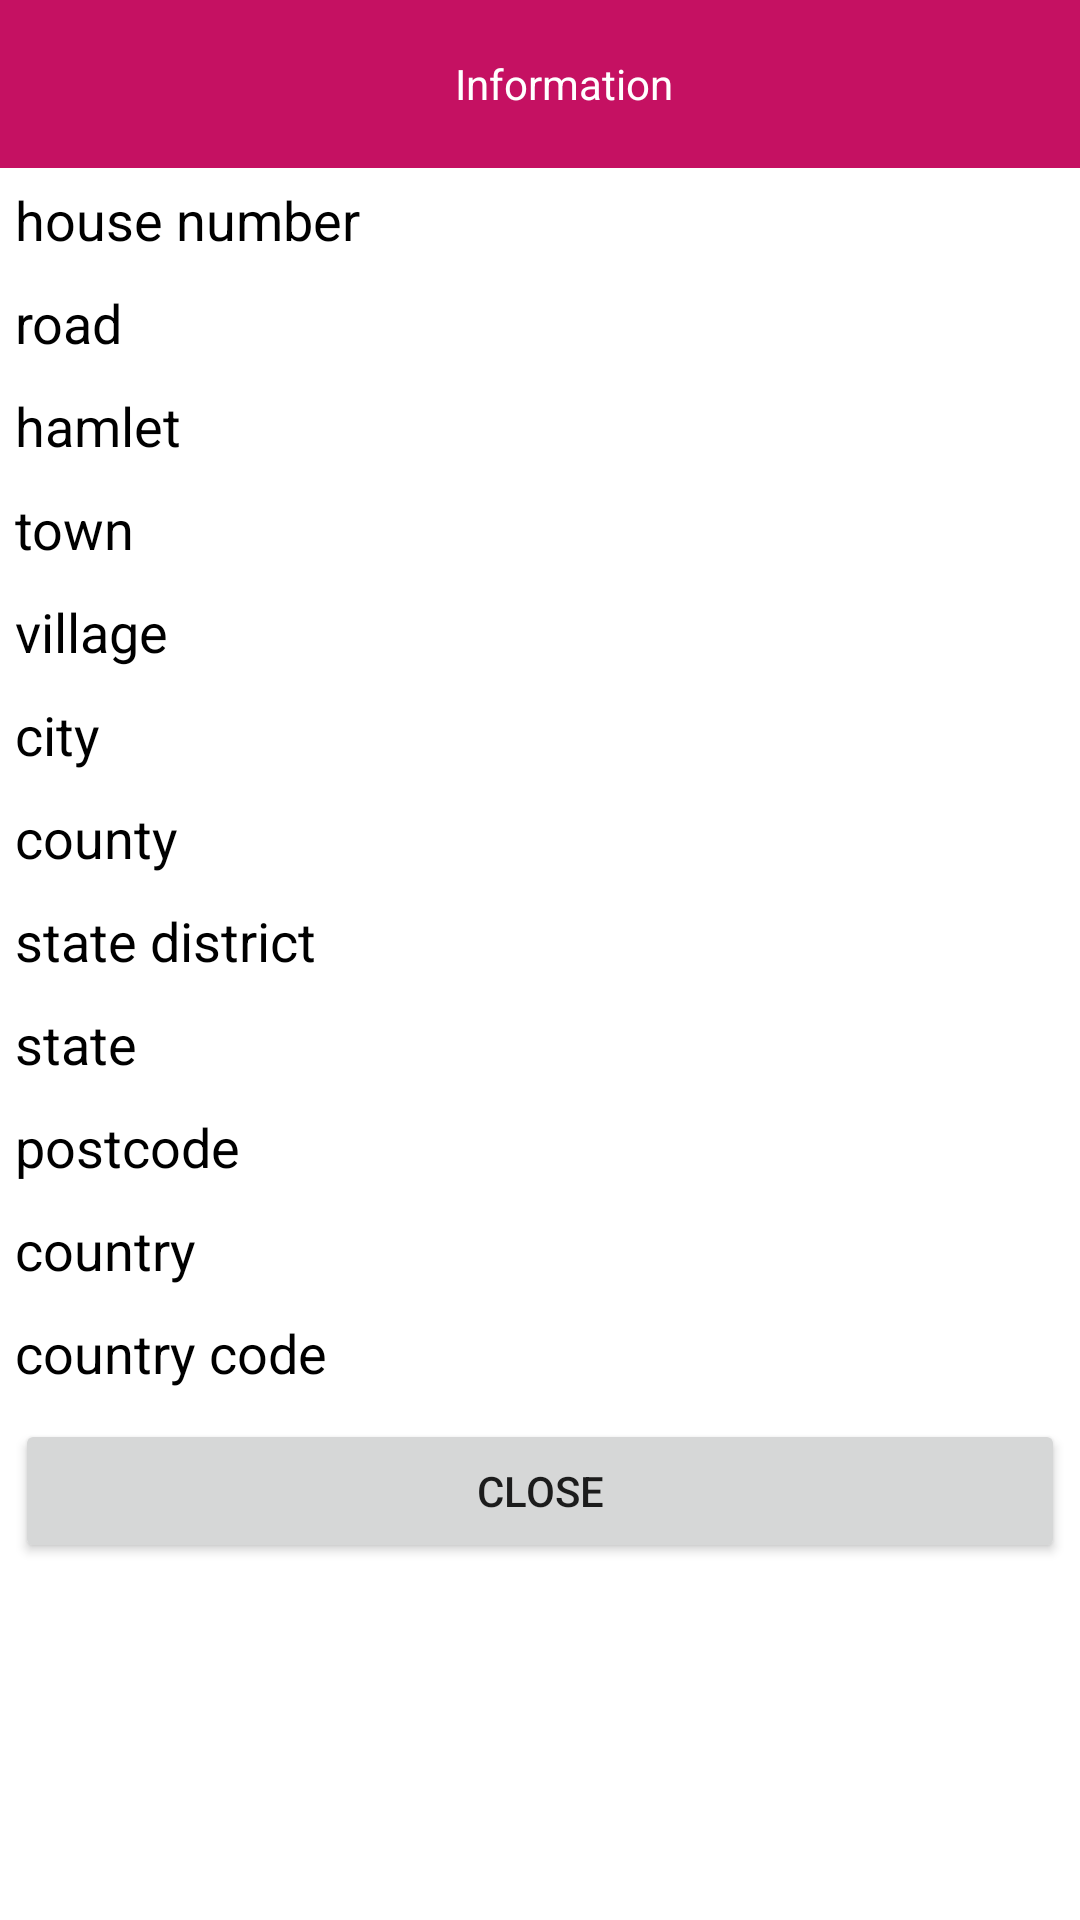

Here is an Android app screen rendered from its layout file. Give the layout XML and the strings, colors and styles it references.
<!-- AndroidManifest.xml: application theme Theme.Map -->
<!-- res/layout/alert_dialog.xml -->
<?xml version="1.0" encoding="utf-8"?>
<RelativeLayout xmlns:android="http://schemas.android.com/apk/res/android"
    android:layout_width="wrap_content"
    android:layout_height="wrap_content">

    <androidx.appcompat.widget.Toolbar
        android:id="@+id/toolbar"
        android:layout_width="match_parent"
        android:layout_height="56dp"
        android:background="@color/purple_500">

        <TextView
            android:layout_width="match_parent"
            android:layout_height="wrap_content"
            android:gravity="center_horizontal|center_vertical"
            android:text="@string/information"
            android:textColor="#fff">

        </TextView>


    </androidx.appcompat.widget.Toolbar>

    <TextView
        android:id="@+id/house_number"
        android:layout_width="wrap_content"
        android:layout_height="wrap_content"
        android:layout_below="@+id/toolbar"
        android:layout_margin="5dp"
        android:text="@string/house_number"
        android:textColor="@color/black"
        android:textSize="18sp" />

    <TextView
        android:id="@+id/road"
        android:layout_width="wrap_content"
        android:layout_height="wrap_content"
        android:layout_below="@+id/house_number"
        android:layout_margin="5dp"
        android:text="@string/road"
        android:textColor="@color/black"
        android:textSize="18sp" />

    <TextView
        android:id="@+id/hamlet"
        android:layout_width="wrap_content"
        android:layout_height="wrap_content"
        android:layout_below="@+id/road"
        android:layout_margin="5dp"
        android:text="@string/hamlet"
        android:textColor="@color/black"
        android:textSize="18sp" />

    <TextView
        android:id="@+id/town"
        android:layout_width="wrap_content"
        android:layout_height="wrap_content"
        android:layout_below="@+id/hamlet"
        android:layout_margin="5dp"
        android:text="@string/town"
        android:textColor="@color/black"
        android:textSize="18sp" />

    <TextView
        android:id="@+id/village"
        android:layout_width="wrap_content"
        android:layout_height="wrap_content"
        android:layout_below="@+id/town"
        android:layout_margin="5dp"
        android:text="@string/village"
        android:textColor="@color/black"
        android:textSize="18sp" />

    <TextView
        android:id="@+id/city"
        android:layout_width="wrap_content"
        android:layout_height="wrap_content"
        android:layout_below="@+id/village"
        android:layout_margin="5dp"
        android:text="@string/city"
        android:textColor="@color/black"
        android:textSize="18sp" />

    <TextView
        android:id="@+id/county"
        android:layout_width="wrap_content"
        android:layout_height="wrap_content"
        android:layout_below="@+id/city"
        android:layout_margin="5dp"
        android:text="@string/county"
        android:textColor="@color/black"
        android:textSize="18sp" />

    <TextView
        android:id="@+id/state_district"
        android:layout_width="wrap_content"
        android:layout_height="wrap_content"
        android:layout_below="@+id/county"
        android:layout_margin="5dp"
        android:text="@string/state_district"
        android:textColor="@color/black"
        android:textSize="18sp" />

    <TextView
        android:id="@+id/state"
        android:layout_width="wrap_content"
        android:layout_height="wrap_content"
        android:layout_below="@+id/state_district"
        android:layout_margin="5dp"
        android:text="@string/state"
        android:textColor="@color/black"
        android:textSize="18sp" />

    <TextView
        android:id="@+id/postcode"
        android:layout_width="wrap_content"
        android:layout_height="wrap_content"
        android:layout_below="@+id/state"
        android:layout_margin="5dp"
        android:text="@string/postcode"
        android:textColor="@color/black"
        android:textSize="18sp" />

    <TextView
        android:id="@+id/country"
        android:layout_width="wrap_content"
        android:layout_height="wrap_content"
        android:layout_below="@+id/postcode"
        android:layout_margin="5dp"
        android:text="@string/country"
        android:textColor="@color/black"
        android:textSize="18sp" />


    <TextView
        android:id="@+id/country_code"
        android:layout_width="wrap_content"
        android:layout_height="wrap_content"
        android:layout_below="@+id/country"
        android:layout_margin="5dp"
        android:text="@string/country_code"
        android:textColor="@color/black"
        android:textSize="18sp" />

    <Button
        android:id="@+id/close"
        android:layout_width="match_parent"
        android:layout_height="wrap_content"
        android:text="@string/close"
        android:layout_below="@+id/country_code"
        android:layout_margin="5dp"/>

</RelativeLayout>
<!-- resources referenced by this layout -->
<resources>
  <color name="black">#FF000000</color>
  <color name="purple_500">#C51162</color>
  <string name="city">city</string>
  <string name="close">close</string>
  <string name="country">country</string>
  <string name="country_code">country code</string>
  <string name="county">county</string>
  <string name="hamlet">hamlet</string>
  <string name="house_number">house number</string>
  <string name="information">Information</string>
  <string name="postcode">postcode</string>
  <string name="road">road</string>
  <string name="state">state</string>
  <string name="state_district">state district</string>
  <string name="town">town</string>
  <string name="village">village</string>
  <style name="Theme.Map" parent="Theme.MaterialComponents.DayNight.DarkActionBar">
          
          <item name="colorPrimary">@color/purple_500</item>
          <item name="colorPrimaryVariant">@color/purple_500</item>
          <item name="colorOnPrimary">@color/white</item>
          
          <item name="colorSecondary">@color/teal_200</item>
          <item name="colorSecondaryVariant">@color/teal_700</item>
          <item name="colorOnSecondary">@color/black</item>
          
          <item name="android:statusBarColor" tools:targetApi="l">?attr/colorPrimaryVariant</item>
          
      </style>
  <color name="white">#FFFFFFFF</color>
  <color name="teal_200">#FF03DAC5</color>
  <color name="teal_700">#FF018786</color>
</resources>
